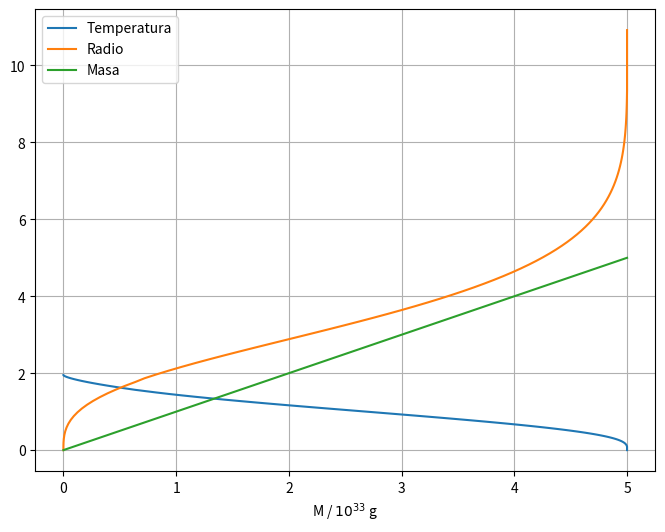

This chart was generated by the following Python code:
import matplotlib.pyplot as plt
import pandas as pd
import numpy as np

class Modelo:
    
    # Definición del inicializador del modelo
    def __init__(self, Mtot=5.0, Rtot=11.5, Ltot=70.0, Tc=2.0):

        # Definición de parámetros variables
        self.Mtot = Mtot
        self.Rtot = Rtot
        self.Ltot = Ltot
        self.Tc = Tc

        # Definición de parámetros constantes
        self.X = 0.75
        self.Y = 0.22
        self.Z = 1 - self.X - self.Y
        self.mu = 1/(2*self.X + 3*self.Y/4 + self.Z/2)
        self.R = 8.31447 * 10**7

        # Definición de la Tabla 1 (ritmo de generación de energía)
        self.epsilon_df = pd.DataFrame(data=[("pp", 0.40, 0.60, -6.84, 6.0),
                                ("pp", 0.60, 0.95, -6.04, 5.0), 
                                ("pp", 0.95, 1.20, -5.56, 4.5), 
                                ("pp", 1.20, 1.65, -5.02, 4.0), 
                                ("pp", 1.65, 2.40, -4.40, 3.5), 
                                ("CN", 1.20, 1.60, -22.2, 20.0),
                                ("CN", 1.60, 2.25, -19.8, 18.0), 
                                ("CN", 2.25, 2.75, -17.1, 16.0), 
                                ("CN", 2.75, 3.60, -15.6, 15.0), 
                                ("CN", 3.60, 5.00, -12.5, 13.0) ], 
                            columns=["Ciclo", "Tmin", "Tmax", "log10(epsilon1)", "nu"])

        # Ejecución del cálculo
        self._calcular()

    # Definición de la instrucción print sobre el modelo
    def __repr__(self):
        return self.modelo.__repr__()
    def __str__(self):
        return self.modelo.to_string()
    
    # Definición de la función para obtener el error relativo total
    def error(self):
        return self.error_relativo_total
    
    # Definición de la función para la representación gráfica
    def grafica(self, which=["P", "T", "L", "M", "rho"], x_axis="r", merge=False):
        """
        Función para graficar las variables calculadas por el modelo.

        Parámetros:
            - which (iterable, default = ["P", "T", "L", "M", "rho"]): 
                Lista (o iterable) que contiene las variables que se quieren graficar en formato string. 
                Admite los valores 'r', 'P', 'T', 'L', 'M' y 'rho'.

            - x_axis (string, default = 'r'): 
                String que indica qué variable se utiliza como variable independiente. Admite los mismos 
                valores que which.

            - merge (bool, default = False):
                Si es True, representa todas las variables especificadas en which en una misma figura y
                normalizadas.
                Si es False, representa todas las variables especificadas en which en diferentes figuras
                sin normalizar.
        """
        
        # Extraemos los valores del modelo
        r = self.modelo["r"]
        P = self.modelo["P"]
        T = self.modelo["T"]
        L = self.modelo["L"]
        M = self.modelo["M"]
        rho = self.modelo["rho"]

        plots = pd.DataFrame(data=[("Radio", "r / $10^{10}$ cm", r),
                                ("Presión", "P / $10^{15}$ din cm$^{-2}$", P), 
                                ("Temperatura", "T / $10^{7}$ K", T),
                                ("Luminosidad", "L / $10^{33}$ erg s$^{-1}$", L),
                                ("Masa", "M / $10^{33}$ g", M),
                                ("Densiadad","$\\rho$ / g$cm^{-3}$", rho)],
                            columns=["title", "label", "values"],
                            index=["r", "P", "T", "L", "M", "rho"])

        # Identificamos la variable independiente
        x_plot = plots[plots.index == x_axis]

        # Si queremos las gráficas en la misma figura
        if merge:
            plt.figure(figsize=(8, 6))

            for variable in which:
                # Normalizamos los valores
                plots.loc[variable]["values"] = plots.loc[variable]["values"]/plots.loc[variable]["values"].max()

                plt.plot(x_plot.loc[x_axis]["values"].values, plots.loc[variable]["values"], label=plots.loc[variable]["title"])
                plt.xlabel(x_plot.loc[x_axis]["label"])
                plt.legend()
                plt.grid(visible=True)

        # Si queremos utilizar diferentes figuras
        else:
            for variable in which:
                plt.figure(figsize=(8, 6))
                plt.plot(x_plot.loc[x_axis]["values"].values, plots.loc[variable]["values"])
                plt.title(plots.loc[variable]["title"])
                plt.xlabel(x_plot.loc[x_axis]["label"])
                plt.ylabel(plots.loc[variable]["label"])
                plt.grid(visible=True)

        plt.show()


    def _calcular(self):

        ################################################################################
        ################################################################################
        ##################### ----- Definición de ecuaciones ----- #####################
        ################################################################################
        ################################################################################

        # Densidad
        def rho(self, P, T):
            """
            Ecuación (6)
            Convertimos la presión y la temperatura a las unidades estándar
            """
            return (self.mu/self.R)*((P*1e15)/(T*1e7))
        
        # Constante del polítropo
        def K_pol(self, P_dado, T_dado):
            return P_dado/(T_dado**2.5)
        
        def politropo(self, K, T_dado):
            return K*(T_dado**2.5)

        # Generación de energía
        def epsilon(self, P, T, row):
            """
            Ecuación (9) para DataFrames
            """
            ciclo, _, _, log10epsilon1, nu = row.to_list()

            if ciclo == "pp":
                    X1, X2 = self.X, self.X
            elif ciclo == "CN":
                    X1, X2 = self.X, self.Z/3

            return (10**log10epsilon1)*X1*X2*rho(self, P, T)*(T*10)**nu, X1, X2

        def calculo_tabla1(self, P, T):
            """
            Dada una presión P y temperatura T  devuelve los valores de 
            epsilon1, X1, X2 y nu junto con el ciclo que genera la energía.
            """
            # Aplicamos un filtro al DataFrame de la Tabla 1
            filtro = (self.epsilon_df["Tmin"] <= T) & (T < self.epsilon_df["Tmax"])
            epsilon_values = self.epsilon_df[filtro].reset_index(drop=True)

            # Si el DataFrame está vacío, devolvemos 0.0
            if epsilon_values.empty:
                return (0.0, 0.0, 0.0, 0.0, "--")
            # En caso contrario, tomamos el ciclo que genere mayor energía
            else:
                # Calculamos el valor de epsilon, X1 y X2 para cada fila
                epsilon_values[["epsilon", "X1", "X2"]] = epsilon_values.apply(lambda row: epsilon(self, P, T, row), axis=1, result_type='expand')
                # Tomamos el índice de la fila para el que epsilon es mayor y extraemos sus elementos
                index = epsilon_values["epsilon"].idxmax()
                ciclo, _, _, log10epsilon1, nu, _, X1, X2 = epsilon_values.loc[index].to_list()
                # Devolvemos los valores de epsilon1, X1, X2, nu y el ciclo que lo genera
                return 10**log10epsilon1, X1, X2, nu, ciclo


        ################################################################################
        # ------ Ecuaciones fundamentales en las unidades del modelo (Tabla 3) ------- #
        ################################################################################
        
        # ------------------------------ Caso radiativo ------------------------------ #

        def dMdr_rad(self, r, P, T):
            """
            Ecuación (18)
            """
            Cm = 0.01523*self.mu
            return Cm * (P*r**2) / T

        def dPdr_rad(self, r, P, T, M):
            """
            Ecuación (19)
            """
            Cp = 8.084*self.mu
            return - Cp * P*M / (T*r**2)

        def dLdr_rad(self, r, P, T):
            """
            Ecuación (20)
            """
            epsilon1, X1, X2, nu, ciclo = calculo_tabla1(self, P, T)
            Cl = 0.01845*epsilon1*X1*X2*(10**nu)*self.mu**2
            return Cl * ((P*r)**2) * (T**(nu-2)), ciclo

        def dTdr_rad(self, r, P, T, L):
            """
            Ecuación (21)
            """
            Ct = 0.01679*self.Z*(1+self.X)*self.mu*self.mu
            return -Ct * (L*(P**2)) / ((T**8.5)*(r**2))


        # ------------------------------ Caso convectivo ----------------------------- #

        def dMdr_conv(self, r, T, K):
            """
            Ecuación (22)
            """
            Cm = 0.01523*self.mu
            return Cm * K*(T**1.5)*r**2

        def dPdr_conv(self, r, T, M, K):
            """
            Ecuación (23)
            """
            if r == 0.0:
                return 0.0
            else:
                Cp = 8.084*self.mu
                return -Cp * K*(T**1.5)*M / (r**2)

        def dLdr_conv(self, r, P, T, K):
            """
            Ecuación (24)
            """
            epsilon1, X1, X2, nu, ciclo = calculo_tabla1(self, P, T)
            Cl = 0.01845*epsilon1*X1*X2*(10**nu)*self.mu**2
            return Cl * (K**2)*(T**(3+nu))*r**2, ciclo

        def dTdr_conv(self, r, M):
            """
            Ecuación (25)
            """
            if r == 0.0:
                return 0.0
            else:
                Ct = 3.234*self.mu
                return -Ct * M / (r**2)


        ################################################################################
        # --------------- Ecuaciones para encontrar valores iniciales ---------------- #
        ################################################################################

        # -------------------- Valores iniciales en la superficie -------------------- #

        # Envoltura radiativa
        def T_inicial_superficie(self, r):
            """
            Ecuación (35)
            """
            A1 = 1.9022*self.mu*self.Mtot
            return A1*(1/r - 1/self.Rtot)

        # Envoltura convectiva
        def P_inicial_superficie(self, r, T):
            """
            Ecuación (36)
            """
            A2 = 10.645*((self.Mtot/self.Ltot)/(self.mu*self.Z*(1+self.X)))**0.5
            return A2*T**4.25


        # ---------------------- Valores iniciales en el centro ---------------------- #

        def M_inicial_centro(self, r, T, K):
            """
            Ecuación (43)
            """
            return 0.005077*self.mu*K*(T**1.5)*r**3

        def L_inicial_centro(self, r, P, T, K):
            """
            Ecuación (44)
            """
            epsilon1, X1, X2, nu, ciclo = calculo_tabla1(self, P, T)
            return 0.006150*epsilon1*X1*X2*(10**nu)*(self.mu**2)*(K**2)*(self.Tc**(3+nu))*(r**3), ciclo

        def T_inicial_centro(self, r, K):
            """
            Ecuación (45)
            """
            return self.Tc - 0.008207*(self.mu**2)*K*(self.Tc**1.5)*(r**2)

        def P_inicial_centro(self, r, T, K):
            """
            Ecuación (46)
            """
            return K*T**2.5


        ################################################################################
        ################################################################################
        ####################### ----- Definición de pasos ----- ########################
        ################################################################################
        ################################################################################

        # ---------------------------------- Paso 2 ---------------------------------- #

        def paso2(self, capa, derivadas, h, i):

            # Calculamos la estimación de P y T en la capa i+1
            P = capa["P"]          # P en la capa i
            T = capa["T"]          # T en la capa i
            fP = derivadas["fP"][i]     # fP en la capa i
            fT = derivadas["fT"][i]     # fT en la capa i
            AP1 = h * (derivadas["fP"][i] -  derivadas["fP"][i])                            # AP1 en la capa i
            AP2 = h * (derivadas["fP"][i] - 2*derivadas["fP"][i-1] + derivadas["fP"][i-2])  # AP2 en la capa i
            AT1 = h * (derivadas["fT"][i] -  derivadas["fT"][i])                            # AT1 en la capa i

            P_est = P + h*fP + AP1/2 + 5*AP2/12     # P estimado en la capa i+1
            T_est = T + h*fT + AT1/2                # T estimado en la capa i+1

            return P_est, T_est


        # ---------------------------------- Paso 3 ---------------------------------- #

        def paso3(self, capa, derivadas, P_dado, T_dado, M_dado, h, i):

            # Calculamos fM en la capa i+1 (P, T y M se dan en la capa i+1)

            r = capa["r"] + h     # r en la capa i+1
            fM = dMdr_rad(self, r, P_dado, T_dado)     # fM en la capa i+1


            # Calculamos M en la capa i+1 teniendo

            AM1 = h * (fM - derivadas["fM"][i])       # AM1 en la capa i+1

            M_cal = M_dado + h*fM - AM1/2             # M calculado en la capa i+1

            return M_cal, fM


        # ---------------------------------- Paso 4 ---------------------------------- #

        def paso4(self, capa, derivadas, P_dado, T_dado, M_dado, h, i):

            # Calculamos fP en la capa i+1 (P, T y M se dan en la capa i+1)

            r = capa["r"] + h                         # r en la capa i+1
            fP = dPdr_rad(self, r, P_dado, T_dado, M_dado)  # fP en la capa i+1


            # Calculamos P en la capa i+1

            P = capa["P"]                        # P en la capa i
            AP1 = h * (fP - derivadas["fP"][i])  # AP1 en la capa i+1

            P_cal = P + h*fP - AP1/2             # P calculado en la capa i+1

            return P_cal, fP


        # ---------------------------------- Paso 5 ---------------------------------- #

        def paso5(self, P_cal, P_est):

            # Comprobamos si el error relativo es menor al error relativo máximo

            Error_relativo_maximo = 0.0001
            
            return abs(P_cal-P_est)/abs(P_cal) < Error_relativo_maximo


        # ---------------------------------- Paso 6 ---------------------------------- #

        def paso6(self, capa, derivadas, P_dado, T_dado, L_dado, h, i):

            # Calculamos fL en la capa i+1 (P, T y L se dan en la capa i+1)

            r = capa["r"] + h     # r en la capa i+1
            fL, ciclo = dLdr_rad(self, r,P_dado,T_dado)       # fL en la capa i+1

            # Calculamos L en la capa i+1
            AL1 = h * (fL - derivadas["fL"][i])                            # AL1 en la capa i+1
            AL2 = h * (fL - 2*derivadas["fL"][i] + derivadas["fL"][i-1])        # AL2 en la capa i+1
            L_cal = L_dado + h*fL - AL1/2  - AL2/12                   # L calculado en la capa i+1

            return L_cal, fL, ciclo


        # ---------------------------------- Paso 7 ---------------------------------- #

        def paso7(self, capa, derivadas, P_dado, T_dado, L_dado, h, i):

            # Calculamos fT en la capa i+1 (P, T y L se dan en la capa i+1)

            r = capa["r"] + h                         # r en la capa i+1
            fT = dTdr_rad(self, r, P_dado, T_dado, L_dado)  # fT en la capa i+1


            # Calculamos T en la capa i+1

            T = capa["T"]                   # T en la capa i
            AT1 = h * (fT - derivadas["fT"][i])  # AT1 en la capa i+1

            T_cal = T + h*fT - AT1/2            # T calculado en la capa i+1

            return T_cal, fT


        # -------------------------------- Paso 7 bis -------------------------------- #

        def paso7bis(self, capa, derivadas, M_dado, h, i):
            
            # Calculamos fT en la capa i+1 (M se da en la capa i+1)

            r = capa["r"] + h          # r en la capa i+1
            fT = dTdr_conv(self, r, M_dado)  # fT en la capa i+1


            # Calculamos T en la capa i+1

            T = capa["T"]                   # T en la capa i
            AT1 = h * (fT - derivadas["fT"][i])     # AT1 en la capa i+1

            T_cal = T + h*fT - AT1/2            # T calculado en la capa i+1

            return T_cal, fT


        # ---------------------------------- Paso 8 ---------------------------------- #

        def paso8(self, T_cal, T_est):

            # Comprobamos si el error relativo es menor al error relativo máximo

            Error_relativo_maximo = 0.0001
            
            return abs(T_cal-T_est)/abs(T_cal) < Error_relativo_maximo


        # ---------------------------------- Paso 9 ---------------------------------- #

        def paso9(self, P_dado, T_dado, fP_dado, fT_dado):
            return T_dado*fP_dado/(P_dado*fT_dado)


        # ---------------------------------- Paso 10 --------------------------------- #

        def paso10(self, n1):
            return n1 <= 2.5


        # ---------------------------------- Paso X ---------------------------------- #

        def pasoX(self, x_cal, x_est):

            # Comprobamos si el error relativo es menor al error relativo máximo

            Error_relativo_maximo = 0.0001
            
            return abs(x_cal-x_est)/abs(x_cal) < Error_relativo_maximo


        ################################################################################
        # --------------------------- Error relativo total --------------------------- #
        ################################################################################

        def err_rel_total(self, X_rad, X_conv):
            """
            Devuelve el error relativo total para dos arrays (X_rad, X_conv)
            Cada array contiene el valor de P, T, L, M
            """
            return (sum(((X_rad - X_conv)/X_rad)**2))**0.5


        ################################################################################
        ################################################################################
        ###################### ----- Ejecución del cálculo ----- #######################
        ################################################################################
        ################################################################################

        pd.set_option('colheader_justify', 'center', "display.precision", 9, 'display.max_rows', 1000)
        
        exterior = pd.DataFrame(data = [], columns=["E", "fase", "r", "P", "T", "L", "M", "rho", "n+1"])
        derivadas_exterior = pd.DataFrame(data = [], columns=["fP", "fT", "fL", "fM"])
        interior = pd.DataFrame(data = [], columns=["E", "fase", "r", "P", "T", "L", "M", "rho", "n+1"])
        derivadas_interior = pd.DataFrame(data = [], columns=["fP", "fT", "fL", "fM"])


        ################################################################################
        # ---------------------- Primeras tres capas (superficie) -------------------- #
        ################################################################################

        Rini = 0.9*self.Rtot
        paso = 100
        h = - Rini/paso
        r = Rini

        for i in range(3):

            # Calculamos y almacenamos los valores del modelo
            T = T_inicial_superficie(self, r)
            P = P_inicial_superficie(self, r, T)
            M = self.Mtot
            L = self.Ltot
            exterior.loc[i] = {"E":"--", "fase":"INICIO", "r":r, "P":P, "T":T, "L":L, "M":M, "rho":rho(self, P, T), "n+1":"-"}

            # Calculamos y almacenamos los valores de las f_i (derivadas)
            fT = dTdr_rad(self, r, P, T, L)
            fP = dPdr_rad(self, r, P, T, M)
            fM = 0.0
            fL = 0.0
            derivadas_exterior.loc[i] = {"fP":fP, "fT":fT, "fL":fL, "fM":fM}

            # Aumentamos el valor del radio
            r += h


        ################################################################################
        # -------------------------------- Fase A.1.1. ------------------------------- #
        ################################################################################

        fase = "A.1.1."         # Fase actual (A.1.1.)

        loop1 = True

        while loop1:

            # Capa actual y derivadas actuales y una y dos capas atrás
            capa = exterior.loc[i]
            derivadas = derivadas_exterior.loc[i-2:i]

            # Aplicamos el paso 2
            P_est, T_est = paso2(self, capa, derivadas, h, i)

            loop2 = True

            while loop2:

                loop3 = True

                while loop3:
                    
                    # Aplicamos el paso 4
                    P_cal, fP = paso4(self, capa, derivadas, P_est, T_est, self.Mtot, h, i)

                    # Aplicamos el paso 5
                    if pasoX(self, P_cal, P_est):
                        loop3 = False
                    else:
                        P_est = P_cal

                # Aplicamos el paso 7
                T_cal, fT = paso7(self, capa, derivadas, P_cal, T_est, self.Ltot, h, i)

                # Aplicamos el paso 8
                if pasoX(self, T_cal, T_est):
                    loop2 = False
                else:
                    T_est = T_cal

            # Aplicamos el paso 3
            M_cal, fM = paso3(self, capa, derivadas, P_cal, T_cal, self.Mtot, h, i)

            # Comparamos la masa calculada con la masa total
            if not pasoX(self, M_cal, self.Mtot):
                loop1 = False
            else:
                # Añadimos las variables calculadas al modelo (asumimos que M y L permanecen constantes)
                r = capa["r"] + h
                exterior.loc[i+1] = {"E":"--", "fase":fase, "r":r, "P":P_cal, "T":T_cal, "L":self.Ltot, "M":self.Mtot, "rho":rho(self, P_cal, T_cal), "n+1":"-"}
                derivadas_exterior.loc[i+1] = {"fP":fP, "fT":fT, "fL":0.0, "fM":fM}

                # Calculamos la siguiente capa
                i += 1


        ################################################################################
        # -------------------------------- Fase A.1.2. ------------------------------- #
        ################################################################################

        fase = "A.1.2."         # Fase actual ("A.1.2.")

        loop1 = True

        while loop1:

            # Capa actual y derivadas actuales y una y dos capas atrás
            capa = exterior.loc[i]
            derivadas = derivadas_exterior.loc[i-2:i]

            # Aplicamos el paso 2
            P_est, T_est = paso2(self, capa, derivadas, h, i)

            loop2 = True

            while loop2:

                loop3 = True

                while loop3:
                    
                    # Aplicamos el paso 3
                    M_cal, fM = paso3(self, capa, derivadas, P_est, T_est, capa["M"], h, i)

                    # Aplicamos el paso 4
                    P_cal, fP = paso4(self, capa, derivadas, P_est, T_est, M_cal, h, i)

                    # Aplicamos el paso 5
                    if pasoX(self, P_cal, P_est):
                        loop3 = False
                    else:
                        P_est = P_cal

                # Aplicamos el paso 7
                T_cal, fT = paso7(self, capa, derivadas, P_cal, T_est, self.Ltot, h, i)

                # Aplicamos el paso 8
                if pasoX(self, T_cal, T_est):
                    loop2 = False
                else:
                    T_est = T_cal

            # Aplicamos el paso 6
            L_cal, fL, ciclo = paso6(self, capa, derivadas, P_cal, T_cal, self.Ltot, h, i)

            # Comparamos la luminosidad calculada con la luminosidad total
            if not pasoX(self, L_cal, self.Ltot):
                loop1 = False
            else:
                # Añadimos las variables calculadas al modelo (asumimos que L permanece constante)
                r = capa["r"] + h
                exterior.loc[i+1] = {"E":"--", "fase":fase, "r":r, "P":P_cal, "T":T_cal, "L":self.Ltot, "M":M_cal, "rho":rho(self, P_cal,T_cal), "n+1":"-"}
                derivadas_exterior.loc[i+1] = {"fP":fP, "fT":fT, "fL":fL, "fM":fM}

                # Calculamos la siguiente capa
                i += 1


        ################################################################################
        # -------------------------------- Fase A.1.3. ------------------------------- #
        ################################################################################

        fase = "A.1.3."         # Fase actual ("A.1.3.")

        loop1 = True

        while loop1:

            # Capa actual y derivadas actuales y una y dos capas atrás
            capa = exterior.loc[i]
            derivadas = derivadas_exterior.loc[i-2:i]

            # Aplicamos el paso 2
            P_est, T_est = paso2(self, capa, derivadas, h, i)

            loop2 = True

            while loop2:

                loop3 = True

                while loop3:
                    
                    # Aplicamos el paso 3
                    M_cal, fM = paso3(self, capa, derivadas, P_est, T_est, capa["M"], h, i)

                    # Aplicamos el paso 4
                    P_cal, fP = paso4(self, capa, derivadas, P_est, T_est, M_cal, h, i)

                    # Aplicamos el paso 5
                    if pasoX(self, P_cal, P_est):
                        loop3 = False
                    else:
                        P_est = P_cal

                # Aplicamos el paso 6
                L_cal, fL, ciclo = paso6(self, capa, derivadas, P_cal, T_est, capa["L"], h, i)

                # Aplicamos el paso 7
                T_cal, fT = paso7(self, capa, derivadas, P_cal, T_est, L_cal, h, i)

                # Aplicamos el paso 8
                if pasoX(self, T_cal, T_est):
                    loop2 = False
                else:
                    T_est = T_cal

            # Aplicamos el paso 9
            n1 = paso9(self, P_cal, T_cal, fP, fT)

            # Comparamos n+1 con 2.5
            if paso10(self, n1):
                loop1 = False
                K = K_pol(self, P_cal, T_cal)          # Cálculo de K en la capa i+1 (Fase A.2.)
                
            else:
                # Añadimos las variables calculadas al modelo
                r = capa["r"] + h
                exterior.loc[i+1] = {"E":ciclo, "fase":fase, "r":r, "P":P_cal, "T":T_cal, "L":L_cal, "M":M_cal, "rho":rho(self, P_cal, T_cal), "n+1":n1}
                derivadas_exterior.loc[i+1] = {"fP":fP, "fT":fT, "fL":fL, "fM":fM}

                # Calculamos la siguiente capa
                i += 1

        # Almacenamos el número de capas que quedan por calcular

        convec_index = 101 - len(exterior)


        ################################################################################
        # --------------------------------- Fase A.2. -------------------------------- #
        ################################################################################

        # Cálculos innecesarios


        ################################################################################
        # ------------------------ Primeras tres capas (centro) ---------------------- #
        ################################################################################

        h = Rini/paso   # Redefinimos el paso
        r = 0.0         # Integramos desde r = 0.0

        # Iteramos las primeras tres capas
        for i in range(3):

            # Calculamos y almacenamos los valores del modelo
            T = T_inicial_centro(self, r, K)
            P = P_inicial_centro(self, r, T, K)
            M = M_inicial_centro(self, r, T, K)
            L, _ = L_inicial_centro(self, r, P, T, K)
            interior.loc[i] = {"E":"--", "fase":"CENTRO", "r":r, "P":P, "T":T, "L":L, "M":M, "rho":rho(self, P ,T), "n+1":"-"}

            # Calculamos y almacenamos los valores de las f_i (derivadas)
            fT = dTdr_conv(self, r, M)
            fP = dPdr_conv(self, r, T, M, K)
            fM = dMdr_conv(self, r, T, K)
            fL, _ = dLdr_conv(self, r, P, T, K)
            derivadas_interior.loc[i] = {"fP":fP, "fT":fT, "fL":fL, "fM":fM}

            # Aumentamos el valor del radio
            r += h


        ################################################################################
        # ----------------------------- Capas posteriores ---------------------------- #
        ################################################################################

        fase = "CONVEC"     # Fase actual ("CONVEC")

        # Iteramos sobre las capas que faltan
        for i in range(2, convec_index):

            # Capa actual y derivadas actuales y una y dos capas atrás
            capa = interior.loc[i]
            derivadas = derivadas_interior.loc[i-2:i]

            # Aplicamos el paso 2 bis
            _, T_est = paso2(self, capa, derivadas, h, i)

            loop2 = True

            while loop2:

                # Aplicamos el cálculo de P con la constante del politropo K
                P_est = politropo(self, K, T_est)

                # Aplicamos el paso 3
                M_cal, fM = paso3(self, capa, derivadas, P_est, T_est, capa["M"], h, i)

                # Aplicamos el paso 7 bis
                if capa["r"] + h < 1e-6:  # Tomamos como 0 valores muy pequeños
                    T_cal = T_est
                elif capa["r"] + h > 0.0:
                    T_cal, fT = paso7bis(self, capa, derivadas, M_cal, h, i)

                # Aplicamos el paso 8
                if pasoX(self, T_cal, T_est):
                    loop2 = False
                else:
                    T_est = T_cal

            # Aplicamos el cálculo de P con la constante del politropo K
            P_cal = politropo(self, K, T_cal)

            # Aplicamos el paso 6 
            L_cal, fL, ciclo = paso6(self, capa, derivadas, P_cal, T_cal, capa["L"], h, i)

            # Calculamos el radio y fP
            r = capa["r"] + h
            fP = dPdr_conv(self, r, T_cal, M_cal, K)

            # Añadimos las variables calculadas al modelo
            interior.loc[i+1] = {"E":ciclo, "fase":fase, "r":r, "P":P_cal, "T":T_cal, "L":L_cal, "M":M_cal, "rho":rho(self, P_cal, T_cal), "n+1":"-"}
            derivadas_interior.loc[i+1] = {"fP":fP, "fT":fT, "fL":fL, "fM":fM}

            # Calculamos la siguiente capa
            i += 1


        # Almacenamos los datos que da la integración desde el centro y desde la superficie
        rad = np.array(exterior.loc[len(exterior)-1, "P":"M"].to_list(), dtype=float)
        conv = np.array(interior.loc[len(interior)-1, "P":"M"].to_list(), dtype=float)

        # Redefinimos los índices del interior para que el centro sea i = paso
        interior.index = range(paso, paso - convec_index - 1, -1)


        ################################################################################
        # ------------------------- Capas más superficiales -------------------------- #
        ################################################################################

        # Reutilizamos el código del primer apartado

        r = Rini + h
        i = -1

        # Calculamos hasta llegar a Rtot
        while self.Rtot - r > 0.0:

            # Calculamos y almacenamos los valores del modelo
            T = T_inicial_superficie(self, r)
            P = np.real(P_inicial_superficie(self, r, T))    # Al trabajar con r casi Rtot, tomamos la parte real
            M = self.Mtot
            L = self.Ltot
            exterior.loc[i] = {"E":"--", "fase":"^^^^^^", "r":r, "P":P, "T":T, "L":L, "M":M, "rho":rho(self, P, T), "n+1":"-"}

            # Calculamos y almacenamos los valores de las f_i (derivadas)
            fT = dTdr_rad(self, r, P, T, L)
            fP = dPdr_rad(self, r, P, T, M)
            fM = 0.0
            fL = 0.0
            derivadas_exterior.loc[i] = {"fP":fP, "fT":fT, "fL":fL, "fM":fM}

            # Aumentamos el valor del radio y subimos una capa
            r += h
            i -= 1


        ################################################################################
        # ---------------------- Modelo y error relativo total ----------------------- #
        ################################################################################

        # A partir de los datos que da la integración desde el centro y desde la superficie 
        # calculamos el error relativo total
        self.error_relativo_total = err_rel_total(self, rad, conv)*100 

        # Juntamos ambas partes tomando como punto intermedio el calculado desde el exterior
        self.modelo = pd.concat([exterior, interior.iloc[:-1]]).sort_index()
        # Juntamos ambas partes tomando como punto intermedio el calculado desde el interior
        # self.modelo = pd.concat([exterior.sort_index().iloc[:-1], interior]).sort_index()

Modelo(Rtot=10.93, Ltot=73.57, Tc=1.95).grafica(which=["T", "r", "M"], x_axis="M", merge=True)

# print(Modelo(Rtot=10.93, Ltot=73.57, Tc=1.95).error())